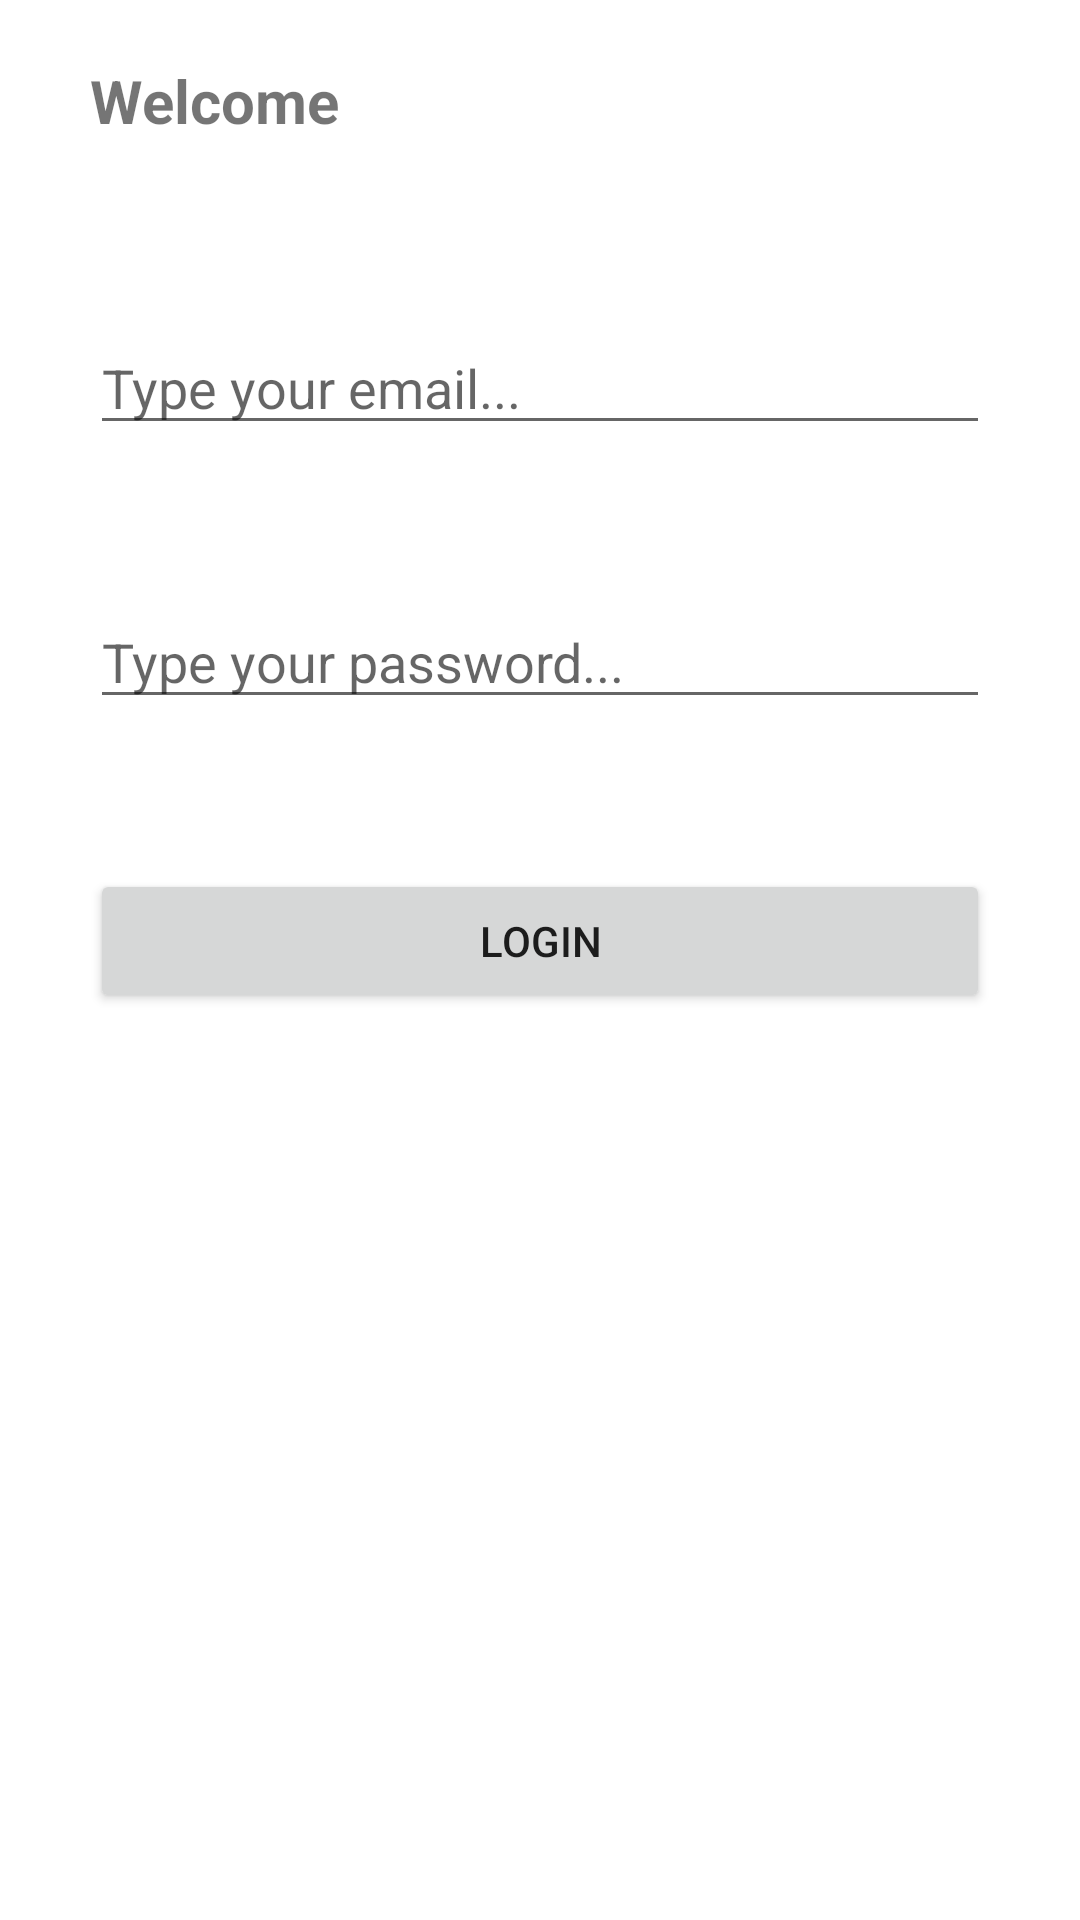

The Android layout XML behind this screen, and the referenced resources:
<!-- AndroidManifest.xml: application theme Theme.SI -->
<!-- res/layout/activity_sign_in.xml -->
<?xml version="1.0" encoding="utf-8"?>

<androidx.constraintlayout.widget.ConstraintLayout xmlns:android="http://schemas.android.com/apk/res/android"
    android:layout_width="match_parent"
    android:layout_height="match_parent">

    <LinearLayout
        android:layout_width="match_parent"
        android:layout_height="match_parent"
        android:paddingEnd="30dp"
        android:paddingStart="30dp"
        android:orientation="vertical">

        <TextView
            android:id="@+id/textView3"
            style="@android:style/Widget.DeviceDefault.Light.TextView"
            android:layout_width="match_parent"
            android:layout_height="wrap_content"
            android:layout_marginTop="20dp"
            android:layout_marginBottom="60dp"
            android:text="Welcome"
            android:textSize="20dp"
            android:textStyle="bold" />

        <EditText
            android:id="@+id/email_edit_text"
            style="@style/Widget.AppCompat.EditText"
            android:layout_width="match_parent"
            android:layout_height="wrap_content"
            android:layout_marginBottom="50dp"
            android:hint="Type your email..." />

        <EditText
            android:id="@+id/password_edit_text"
            style="@style/Widget.AppCompat.EditText"
            android:layout_width="match_parent"
            android:layout_height="wrap_content"
            android:layout_marginBottom="50dp"
            android:inputType="textPassword"
            android:hint="Type your password..." />

        <Button
            android:id="@+id/sign_in_button"
            android:layout_width="match_parent"
            android:layout_height="wrap_content"
            android:text="Login" />

    </LinearLayout>
</androidx.constraintlayout.widget.ConstraintLayout>
<!-- resources referenced by this layout -->
<resources>
  <style name="Theme.SI" parent="Theme.MaterialComponents.DayNight.NoActionBar">
          
          <item name="colorPrimary">@color/purple_500</item>
          <item name="colorPrimaryVariant">@color/purple_700</item>
          <item name="colorOnPrimary">@color/white</item>
          
          <item name="colorSecondary">@color/teal_200</item>
          <item name="colorSecondaryVariant">@color/teal_700</item>
          <item name="colorOnSecondary">@color/black</item>
          
          <item name="android:statusBarColor" tools:targetApi="l">?attr/colorPrimaryVariant</item>
          
      </style>
  <!-- not gathered from this repository: default colours our renderer supplied (Android Studio template values) -->
  <color name="purple_500">#FF6200EE</color>
  <color name="purple_700">#FF3700B3</color>
  <color name="teal_200">#FF03DAC5</color>
  <color name="teal_700">#FF018786</color>
  <color name="black">#FF000000</color>
  <color name="white">#FFFFFFFF</color>
</resources>
